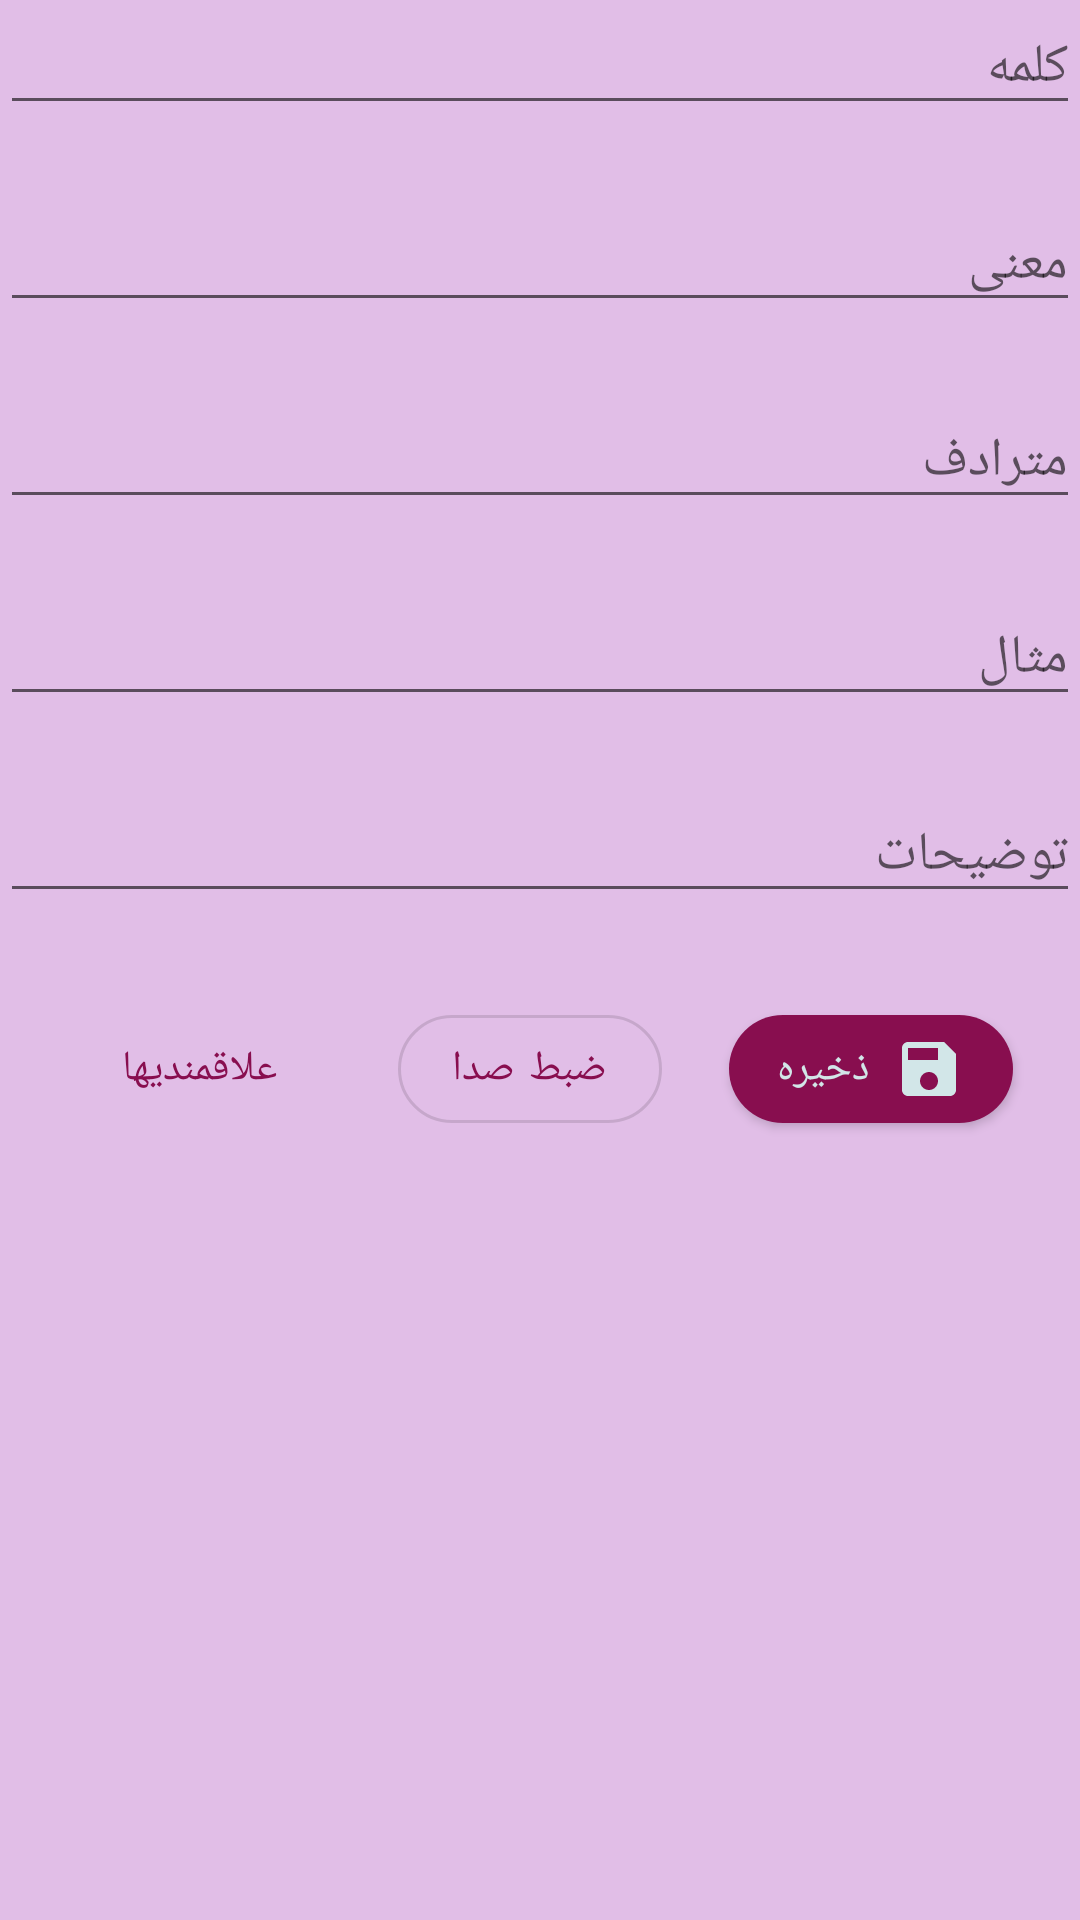

The Android layout XML behind this screen, and the referenced resources:
<!-- AndroidManifest.xml: application theme Theme.Hw14 -->
<!-- res/layout/fragment_add_word.xml -->
<?xml version="1.0" encoding="utf-8"?>
<ScrollView xmlns:android="http://schemas.android.com/apk/res/android"
    xmlns:app="http://schemas.android.com/apk/res-auto"
    xmlns:tools="http://schemas.android.com/tools"
    android:layout_width="match_parent"
    android:layout_height="match_parent"
    android:layout_marginVertical="20dp"
    android:layout_marginHorizontal="10dp"
    tools:context="com.example.hw14.ui.AddWordFragment">

    <androidx.constraintlayout.widget.ConstraintLayout
        android:layout_width="match_parent"
        android:layout_height="match_parent">
    <EditText
        android:id="@+id/editTextWord"
        android:layout_width="match_parent"
        android:layout_height="wrap_content"
        android:ems="10"
        android:hint="کلمه"
        android:inputType="textPersonName"
        app:layout_constraintEnd_toEndOf="parent"
        app:layout_constraintStart_toStartOf="parent"
        app:layout_constraintTop_toTopOf="parent" />

    <EditText
        android:id="@+id/editTextMeaning"
        android:layout_width="match_parent"
        android:layout_height="wrap_content"
        android:layout_marginTop="24dp"
        android:layout_weight="1"
        android:ems="10"
        android:hint="معنی"
        android:inputType="textPersonName"
        app:layout_constraintEnd_toEndOf="parent"
        app:layout_constraintHorizontal_bias="0.0"
        app:layout_constraintStart_toStartOf="parent"
        app:layout_constraintTop_toBottomOf="@+id/editTextWord" />

    <EditText
        android:id="@+id/editTextSynonyms"
        android:layout_width="match_parent"
        android:layout_height="wrap_content"
        android:layout_marginTop="24dp"
        android:layout_weight="1"
        android:ems="10"
        android:hint="مترادف"
        android:inputType="textPersonName"
        app:layout_constraintEnd_toEndOf="parent"
        app:layout_constraintTop_toBottomOf="@+id/editTextMeaning" />

    <EditText
        android:id="@+id/editTextExample"
        android:layout_width="match_parent"
        android:layout_height="wrap_content"
        android:layout_marginTop="24dp"
        android:layout_weight="1"
        android:ems="10"
        android:hint="مثال"
        android:inputType="textPersonName"
        app:layout_constraintEnd_toEndOf="parent"
        app:layout_constraintHorizontal_bias="0.0"
        app:layout_constraintStart_toStartOf="parent"
        app:layout_constraintTop_toBottomOf="@+id/editTextSynonyms" />

    <EditText
        android:id="@+id/editTextDescription"
        android:layout_width="match_parent"
        android:layout_height="wrap_content"
        android:layout_marginTop="24dp"
        android:layout_weight="1"
        android:ems="10"
        android:hint="توضیحات"
        android:inputType="textPersonName"
        app:layout_constraintTop_toBottomOf="@+id/editTextExample"
        tools:layout_editor_absoluteX="0dp" />


    <com.google.android.material.button.MaterialButton
        android:id="@+id/buttonFavorite"
        style="@style/Widget.MaterialComponents.Button.TextButton"
        android:layout_width="wrap_content"
        android:layout_height="wrap_content"
        android:text="علاقمندیها"
        app:cornerRadius="500dp"
        app:icon="@drawable/ic_baseline_favorite_border_24"
        app:layout_constraintBottom_toBottomOf="@+id/buttonRecord"
        app:layout_constraintEnd_toStartOf="@+id/buttonRecord"
        app:layout_constraintHorizontal_bias="0.5"
        app:layout_constraintStart_toStartOf="parent"
        app:layout_constraintTop_toTopOf="@+id/buttonRecord"
        app:layout_constraintVertical_bias="0.0" />

    <com.google.android.material.button.MaterialButton
        android:id="@+id/buttonRecord"
        style="?attr/materialButtonOutlinedStyle"
        android:layout_width="wrap_content"
        android:layout_height="wrap_content"
        android:text="ضبط صدا"
        app:cornerRadius="500dp"
        app:icon="@drawable/ic_baseline_mic_2"
        app:layout_constraintBottom_toBottomOf="@+id/buttonSave"
        app:layout_constraintEnd_toStartOf="@+id/buttonSave"
        app:layout_constraintHorizontal_bias="0.5"
        app:layout_constraintStart_toEndOf="@+id/buttonFavorite"
        app:layout_constraintTop_toTopOf="@+id/buttonSave" />

    <com.google.android.material.button.MaterialButton
        android:id="@+id/buttonSave"
        android:layout_width="wrap_content"
        android:layout_height="wrap_content"
        android:layout_marginTop="28dp"
        android:text="ذخیره"
        app:cornerRadius="500dp"
        app:icon="@drawable/ic_baseline_save_24"
        app:iconGravity="end"
        app:layout_constraintEnd_toEndOf="parent"
        app:layout_constraintHorizontal_bias="0.5"
        app:layout_constraintStart_toEndOf="@+id/buttonRecord"
        app:layout_constraintTop_toBottomOf="@+id/editTextDescription" />

    </androidx.constraintlayout.widget.ConstraintLayout>
</ScrollView>
<!-- resources referenced by this layout -->
<resources>
  <!-- drawable ic_baseline_save_24 (drawable) -->
  <vector android:height="24dp" android:tint="#A52828"
      android:viewportHeight="24" android:viewportWidth="24"
      android:width="24dp" xmlns:android="http://schemas.android.com/apk/res/android">
      <path android:fillColor="@android:color/white" android:pathData="M17,3L5,3c-1.11,0 -2,0.9 -2,2v14c0,1.1 0.89,2 2,2h14c1.1,0 2,-0.9 2,-2L21,7l-4,-4zM12,19c-1.66,0 -3,-1.34 -3,-3s1.34,-3 3,-3 3,1.34 3,3 -1.34,3 -3,3zM15,9L5,9L5,5h10v4z"/>
  </vector>
  <style name="Theme.Hw14" parent="Theme.MaterialComponents.DayNight.DarkActionBar">
          
  
  
  
          
          <item name="colorSecondary">@color/teal_200</item>
          <item name="colorSecondaryVariant">@color/teal_700</item>
          <item name="colorOnSecondary">@color/black</item>
          
  
          
          <item name="colorPrimary">@color/purple_502</item>
          <item name="colorPrimaryVariant">@color/purple_702</item>
          <item name="colorOnPrimary">@color/white2</item>
          <item name="android:windowBackground">@color/whiteBack2</item>
          <item name="android:colorBackgroundCacheHint">@color/whiteBack2</item>
          <item name="android:statusBarColor" tools:targetApi="l">?attr/colorPrimaryVariant</item>
      </style>
  <color name="teal_200">#FF03DAC5</color>
  <color name="teal_700">#FF018786</color>
  <color name="black">#FF000000</color>
  <color name="purple_502">#880E4F</color>
  <color name="purple_702">#AD1457</color>
  <color name="white2">#D2E6E8</color>
  <color name="whiteBack2">#E1BEE7</color>
</resources>
